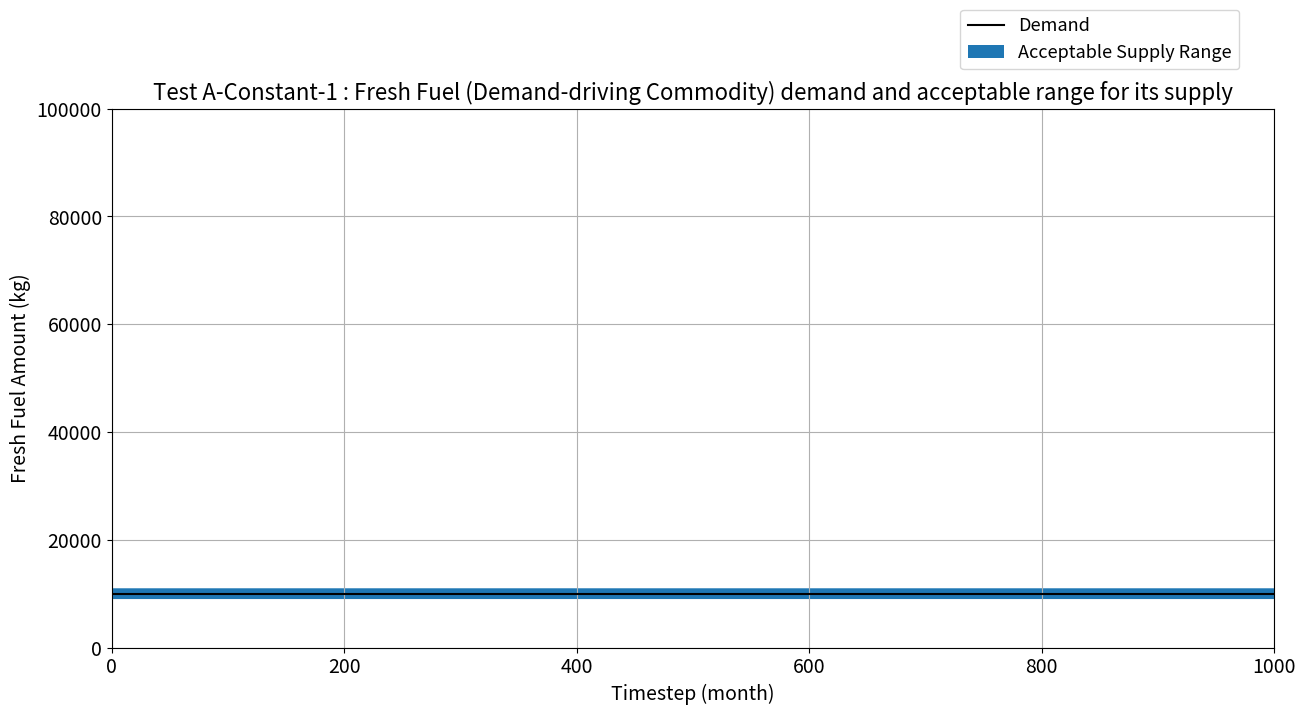
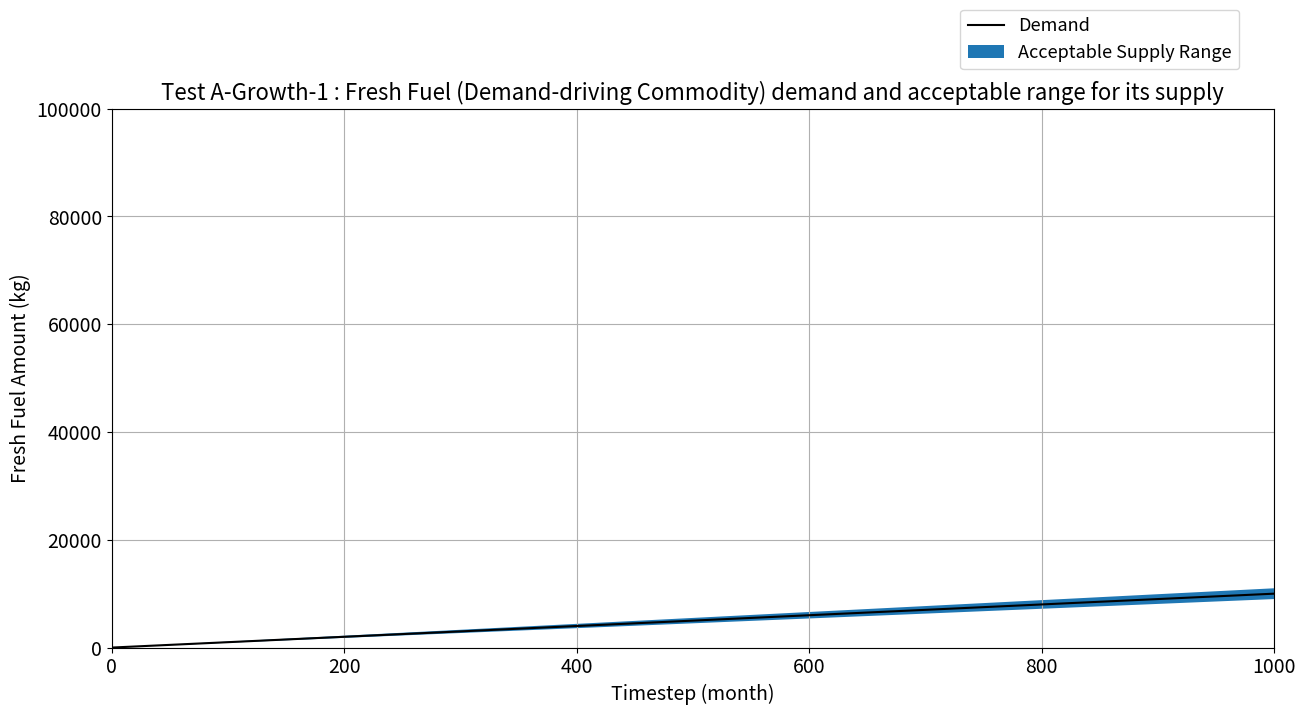
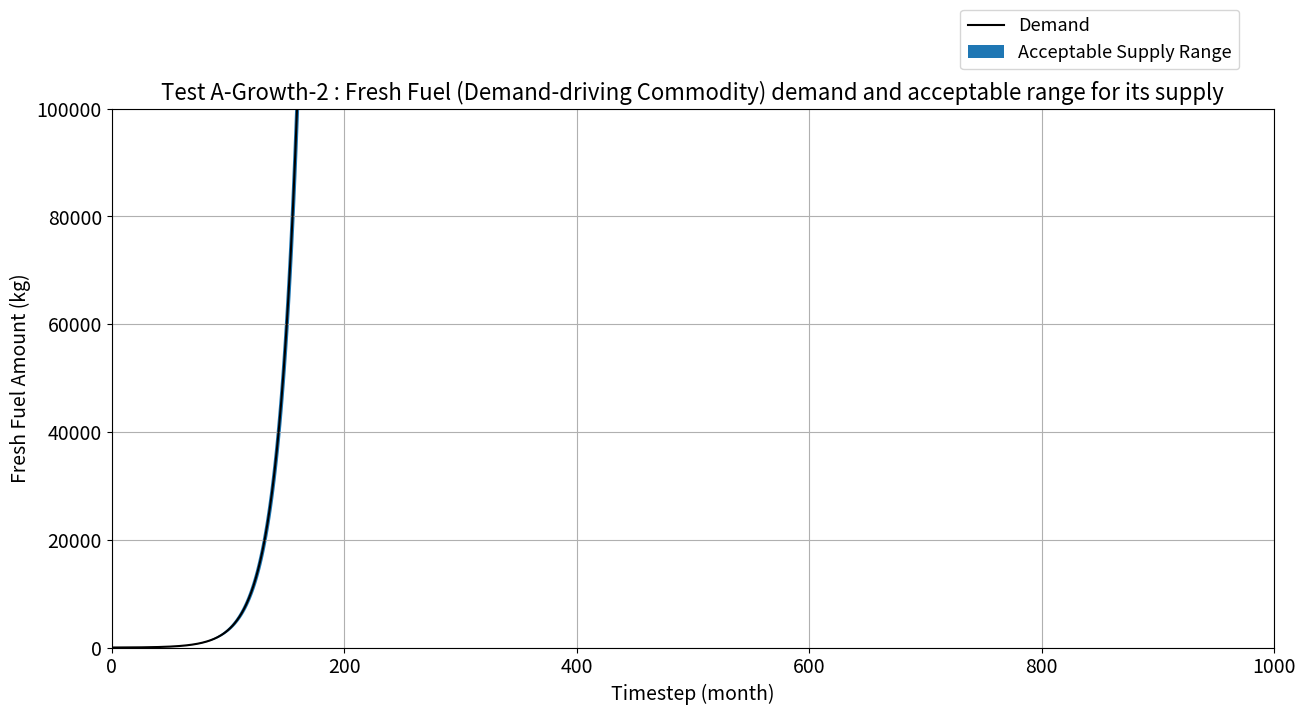

Write the Python code that produced these figures, in order.
"""
Plots for Numerical Experiments for Verifying Demand Driven Deployment Algorithms
Non-Optimizing Algorithm Report 
"""

from matplotlib import pyplot as plt
import numpy as np

def demand_curve_type(x_vals,type,input1,input2): 

    if type == 'exponential':
        initial_demand = input1
        growth_rate = input2
        y_vals = [(initial_demand*(1+growth_rate)**(x/12)) for x in x_vals]

    elif type =="linear":
        gradient = input1
        intercept = input2
        y_vals = [(gradient*x+intercept) for x in x_vals]

    return y_vals


def plot_demand_supply(duration,demand_curve,input1,input2,commodity,test_name): 
    """ Plots demand and acceptable supply range amount for a commodity 
    
    Parameters 
    ----------
    duration: int of number of timesteps in scenario 
    gradient: int of gradient of demand curve (m of y = mx+c)
    intercept: int of intercept of demand curve (c of y = mx+c)
    
    Returns 
    -------
    returns a plot of demand and acceptable supply range amount for a specified commodity 
    
    """
    x_vals = np.linspace(0, duration, duration+1)
    y_vals = demand_curve_type(x_vals,demand_curve,input1,input2)
    error_vals = [y * 0.1 for y in y_vals]
    positive_y = [x + y for x,y in zip(y_vals,error_vals)]
    negative_y = [x - y for x,y in zip(y_vals,error_vals)]

    fig, ax = plt.subplots(figsize=(15,7))
    ax.plot(x_vals, y_vals, 'k-',label='Demand')
    ax.fill_between(x_vals, positive_y, negative_y,label='Acceptable Supply Range')
    ax.grid()
    box = ax.get_position()
    ax.set_position([box.x0,box.y0 + box.height,box.width,box.height*1])
    handles,labels = ax.get_legend_handles_labels()
    ax.legend(handles, labels, fontsize=13,loc='upper center',bbox_to_anchor=(0.85,1.2),fancybox=True)
    ax.set_xlim(0,duration)
    ax.set_ylim(0,100000)
    plt.xticks(fontsize=14)
    plt.yticks(fontsize=14)
    ax.set_xlabel('Timestep (month)',fontsize=14)
    ax.set_ylabel('%s Amount (kg)' % commodity,fontsize=14)
    ax.set_title('Test %s : %s (Demand-driving Commodity) demand and acceptable range for its supply' %(test_name,commodity) ,fontsize=16)
    plt.savefig('demand_supply_%s' %test_name, bbox_inches="tight")

    return 

plot_demand_supply(1000,'exponential',10000,0,'Fresh Fuel','A-Constant-1')
plot_demand_supply(1000,'linear',10,0,'Fresh Fuel','A-Growth-1')
plot_demand_supply(1000,'exponential',10,1,'Fresh Fuel','A-Growth-2')
